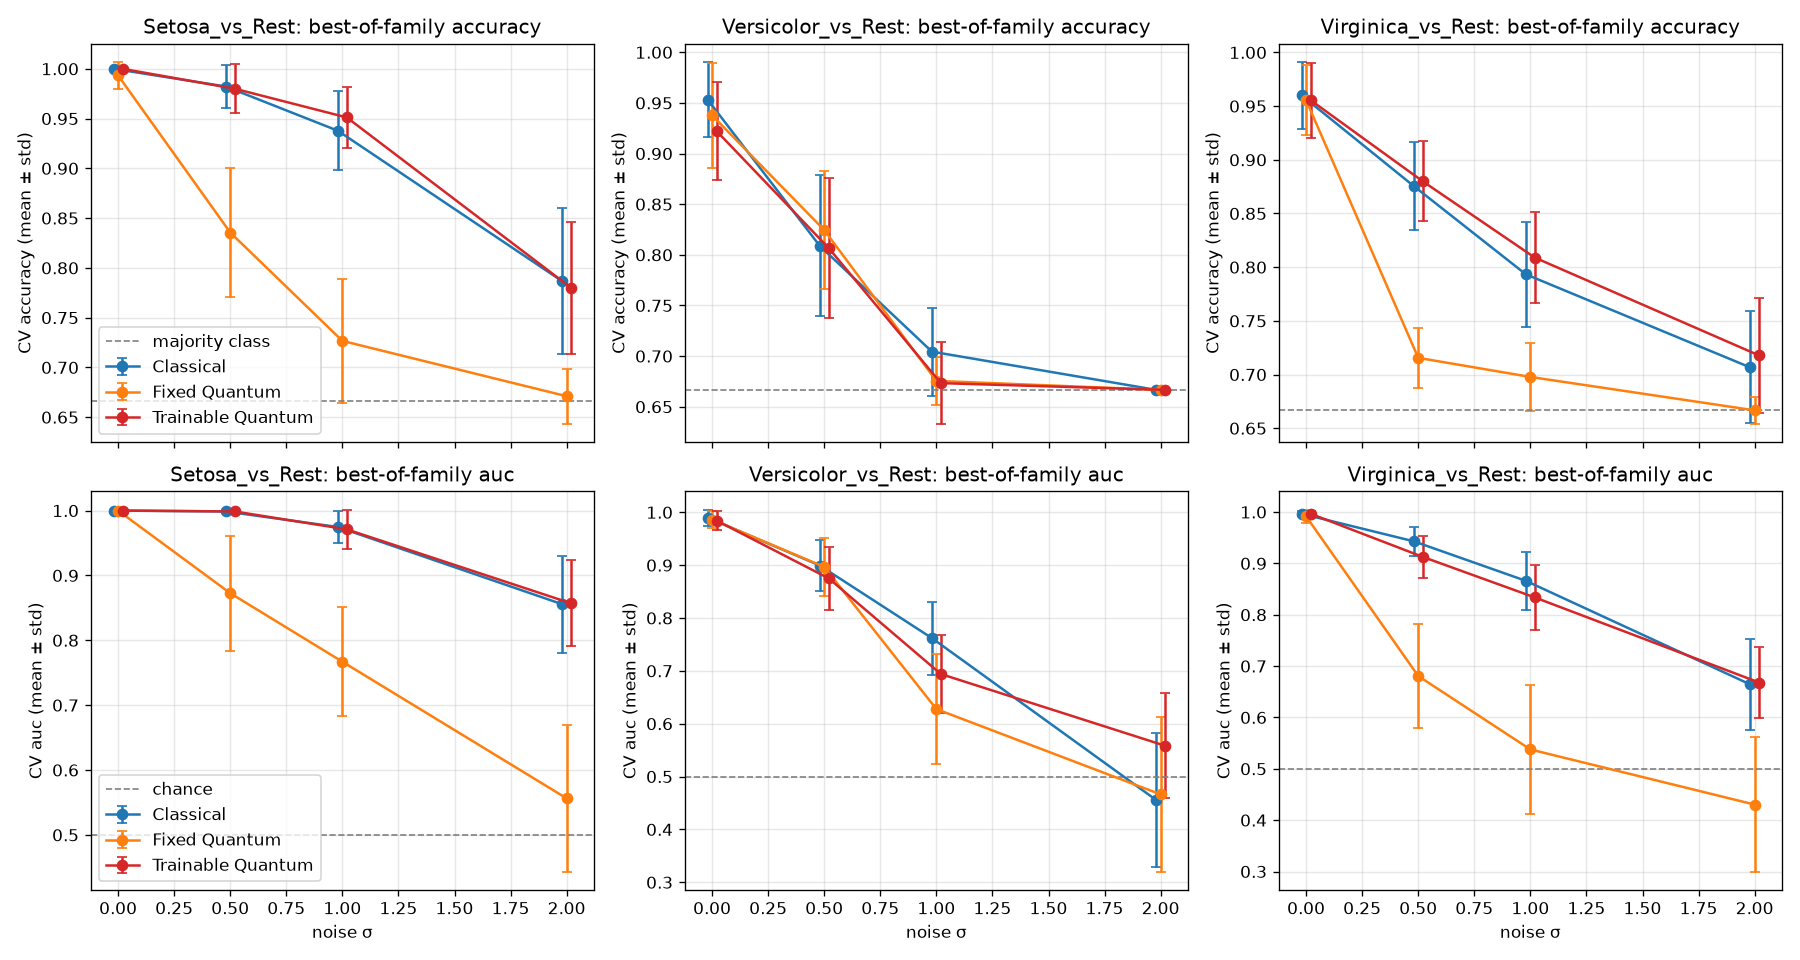

The file beside this chart, header and first rows:
sigma, problem, family, model, accuracy_mean, accuracy_std, auc_mean, auc_std, family_accuracy_mean, family_auc_mean
0.000000, Setosa_vs_Rest, Classical, rbf, 1, 0.000000, 1, 0.000000, 1, 1
0.000000, Setosa_vs_Rest, Fixed Quantum, Fixed_Z, 0.9933, 0.0138, 1, 0.000000, 0.9319, 0.941
0.000000, Setosa_vs_Rest, Trainable Quantum, Trainable_Z_SPSA, 1, 0.000000, 1, 0.000000, 0.9893, 0.9993
0.000000, Versicolor_vs_Rest, Classical, poly, 0.9533, 0.03737, 0.99, 0.01524, 0.8793, 0.9228
0.000000, Versicolor_vs_Rest, Fixed Quantum, Fixed_Z, 0.9378, 0.05174, 0.9863, 0.01586, 0.8052, 0.8701
0.000000, Versicolor_vs_Rest, Trainable Quantum, Trainable_Z_COBYLA, 0.9222, 0.04825, 0.9843, 0.01761, 0.8741, 0.9576
0.000000, Virginica_vs_Rest, Classical, poly, 0.96, 0.03137, 0.9967, 0.004787, 0.957, 0.9967
0.000000, Virginica_vs_Rest, Fixed Quantum, Fixed_ZZ, 0.9556, 0.03253, 0.9917, 0.01322, 0.9119, 0.9647
0.000000, Virginica_vs_Rest, Trainable Quantum, Trainable_Z_SPSA, 0.9556, 0.03488, 0.9967, 0.005483, 0.953, 0.9949
0.5, Setosa_vs_Rest, Classical, poly, 0.9822, 0.02133, 0.9987, 0.002968, 0.9807, 0.9989
0.5, Setosa_vs_Rest, Fixed Quantum, Fixed_Z, 0.8356, 0.06481, 0.8727, 0.08878, 0.7407, 0.8046
0.5, Setosa_vs_Rest, Trainable Quantum, Trainable_Z_SPSA, 0.98, 0.02456, 0.9987, 0.002968, 0.9719, 0.9945
0.5, Versicolor_vs_Rest, Classical, poly, 0.8089, 0.06954, 0.8993, 0.04873, 0.7556, 0.8311
0.5, Versicolor_vs_Rest, Fixed Quantum, Fixed_Z, 0.8244, 0.05837, 0.8967, 0.05447, 0.7378, 0.7196
0.5, Versicolor_vs_Rest, Trainable Quantum, Trainable_Pauli_COBYLA, 0.8067, 0.06924, 0.875, 0.05925, 0.7693, 0.8524
0.5, Virginica_vs_Rest, Classical, linear, 0.8756, 0.04076, 0.943, 0.02776, 0.8711, 0.9293
0.5, Virginica_vs_Rest, Fixed Quantum, Fixed_ZZ, 0.7156, 0.02779, 0.6807, 0.101, 0.6867, 0.6372
0.5, Virginica_vs_Rest, Trainable Quantum, Trainable_Pauli_COBYLA, 0.88, 0.03737, 0.9127, 0.04026, 0.8759, 0.9199
1, Setosa_vs_Rest, Classical, rbf, 0.9378, 0.03957, 0.9747, 0.0251, 0.9319, 0.9721
1, Setosa_vs_Rest, Fixed Quantum, Fixed_ZZ, 0.7267, 0.06198, 0.767, 0.08426, 0.7163, 0.7166
1, Setosa_vs_Rest, Trainable Quantum, Trainable_ZZ_COBYLA, 0.9511, 0.03052, 0.971, 0.0306, 0.9296, 0.9651
1, Versicolor_vs_Rest, Classical, poly, 0.7044, 0.0434, 0.762, 0.06897, 0.6874, 0.6693
1, Versicolor_vs_Rest, Fixed Quantum, Fixed_ZZ, 0.6756, 0.02346, 0.6277, 0.1038, 0.66, 0.6338
1, Versicolor_vs_Rest, Trainable Quantum, Trainable_ZZ_SPSA, 0.6733, 0.04024, 0.694, 0.0731, 0.6678, 0.7023
1, Virginica_vs_Rest, Classical, linear, 0.7933, 0.04912, 0.866, 0.0561, 0.7881, 0.8323
1, Virginica_vs_Rest, Fixed Quantum, Fixed_Z, 0.6978, 0.03204, 0.5377, 0.1259, 0.6741, 0.5538
1, Virginica_vs_Rest, Trainable Quantum, Trainable_ZZ_SPSA, 0.8089, 0.04266, 0.8337, 0.06368, 0.7981, 0.8376
2, Setosa_vs_Rest, Classical, linear, 0.7867, 0.07325, 0.8557, 0.07469, 0.7681, 0.844
2, Setosa_vs_Rest, Fixed Quantum, Fixed_Z, 0.6711, 0.02779, 0.5563, 0.113, 0.6637, 0.5854
2, Setosa_vs_Rest, Trainable Quantum, Trainable_Z_SPSA, 0.78, 0.06643, 0.857, 0.06625, 0.7585, 0.8429
2, Versicolor_vs_Rest, Classical, linear, 0.6667, 0.000000, 0.4557, 0.1276, 0.657, 0.4916
2, Versicolor_vs_Rest, Fixed Quantum, Fixed_Z, 0.6667, 0.000000, 0.4663, 0.1463, 0.6637, 0.4768
2, Versicolor_vs_Rest, Trainable Quantum, Trainable_Z_SPSA, 0.6667, 0.000000, 0.5583, 0.09901, 0.6637, 0.5478
2, Virginica_vs_Rest, Classical, rbf, 0.7067, 0.05225, 0.6643, 0.08874, 0.7037, 0.6978
2, Virginica_vs_Rest, Fixed Quantum, Fixed_Z, 0.6667, 0.0126, 0.4303, 0.1307, 0.6644, 0.4804
2, Virginica_vs_Rest, Trainable Quantum, Trainable_Pauli_SPSA, 0.7178, 0.05325, 0.668, 0.06948, 0.7122, 0.6835
